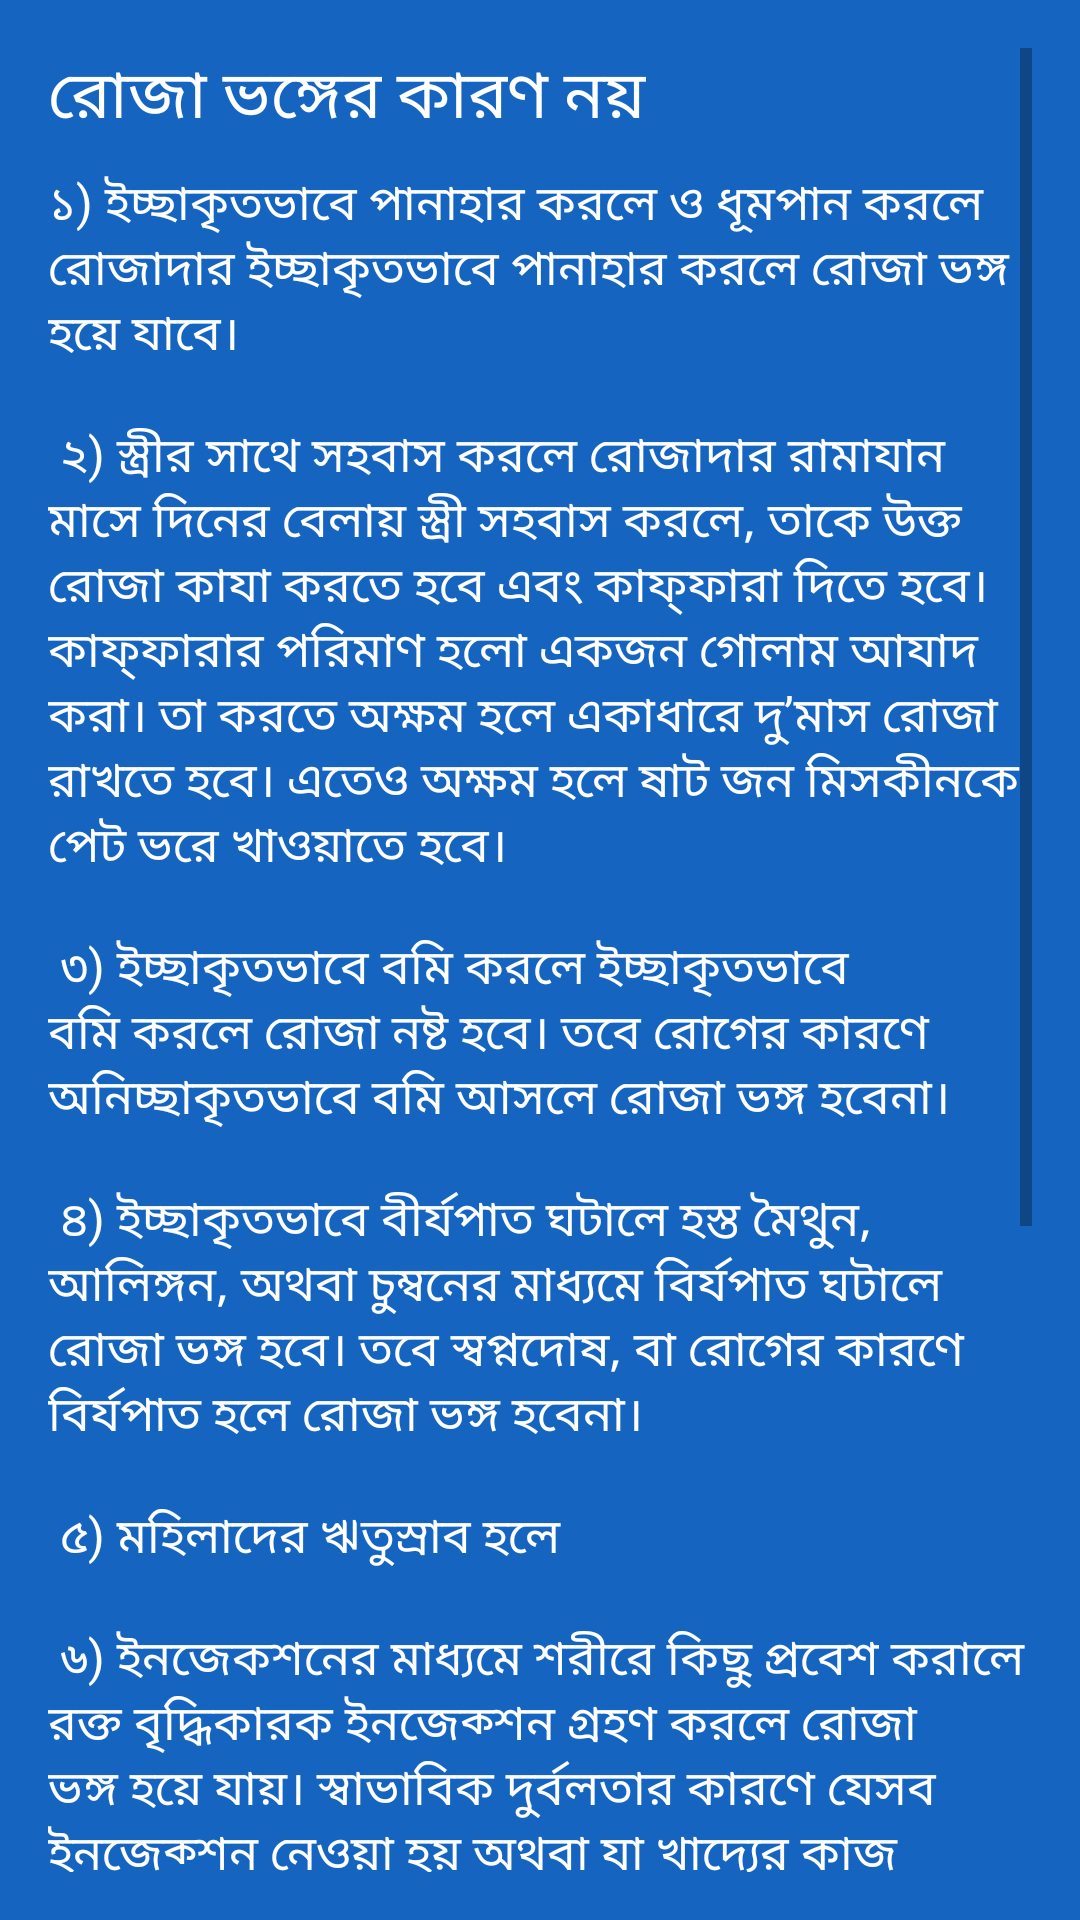

Android layout source for this screen:
<!-- AndroidManifest.xml: application theme AppTheme -->
<!-- res/layout/activity_notification_details.xml -->
<?xml version="1.0" encoding="utf-8"?>
<ScrollView xmlns:android="http://schemas.android.com/apk/res/android"
    xmlns:app="http://schemas.android.com/apk/res-auto"
    xmlns:tools="http://schemas.android.com/tools"
    android:layout_width="match_parent"
    android:layout_height="match_parent"
    android:background="@color/colorPrimary"
    android:padding="@dimen/padding"
    tools:context="com.walletmix.maheromjan.Activity.NotificationDetailsActivity">
    <LinearLayout
        android:layout_width="match_parent"
        android:layout_height="match_parent"
        android:orientation="vertical">
        <TextView
            android:id="@+id/titleTv"
            android:textSize="@dimen/extraLargeText"
            android:textColor="@color/white"
            android:text="@string/rujaVongerKaronNoiTitle"
            android:layout_width="match_parent"
            android:layout_height="wrap_content" />
        <TextView
            android:id="@+id/detailsTv"
            android:layout_marginTop="@dimen/mediumPadding"
            android:textSize="@dimen/normalText"
            android:text="@string/rujaVongerKaron"
            android:textColor="@color/white"
            android:layout_width="match_parent"
            android:layout_height="wrap_content" />

    </LinearLayout>

</ScrollView>
<!-- resources referenced by this layout -->
<resources>
  <color name="colorPrimary">#1565c0</color>
  <color name="white">#ffffff</color>
  <dimen name="extraLargeText">22sp</dimen>
  <dimen name="mediumPadding">8dp</dimen>
  <dimen name="normalText">16sp</dimen>
  <dimen name="padding">16dp</dimen>
  <string name="rujaVongerKaron">
          ১) ইচ্ছাকৃতভাবে পানাহার করলে ও ধূমপান করলে রোজাদার ইচ্ছাকৃতভাবে পানাহার করলে রোজা ভঙ্গ হয়ে যাবে।\n\n
          ২) স্ত্রীর সাথে সহবাস করলে রোজাদার রামাযান মাসে দিনের বেলায় স্ত্রী সহবাস করলে, তাকে উক্ত রোজা কাযা করতে হবে এবং কাফ্ফারা দিতে হবে। কাফ্ফারার পরিমাণ হলো একজন গোলাম আযাদ করা। তা করতে অক্ষম হলে একাধারে দু’মাস রোজা রাখতে হবে। এতেও অক্ষম হলে ষাট জন মিসকীনকে পেট ভরে খাওয়াতে হবে।\n\n
          ৩) ইচ্ছাকৃতভাবে বমি করলে ইচ্ছাকৃতভাবে বমি করলে রোজা নষ্ট হবে। তবে রোগের কারণে অনিচ্ছাকৃতভাবে বমি আসলে রোজা ভঙ্গ হবেনা।\n\n
          ৪) ইচ্ছাকৃতভাবে বীর্যপাত ঘটালে হস্ত মৈথুন, আলিঙ্গন, অথবা চুম্বনের মাধ্যমে বির্যপাত ঘটালে রোজা ভঙ্গ হবে। তবে স্বপ্নদোষ, বা রোগের কারণে বির্যপাত হলে রোজা ভঙ্গ হবেনা।\n\n
          ৫) মহিলাদের ঋতুস্রাব হলে\n\n
          ৬) ইনজেকশনের মাধ্যমে শরীরে কিছু প্রবেশ করালে রক্ত বৃদ্ধিকারক ইনজেক্শন গ্রহণ করলে রোজা ভঙ্গ হয়ে যায়। স্বাভাবিক দুর্বলতার কারণে যেসব ইনজেক্শন নেওয়া হয় অথবা যা খাদ্যের কাজ দেয়না, এমন ইনজেক্শন নেয়াতে রোজার কোন ক্ষতি হবেনা। যা বর্জনীয: রোজা অবস্থায় যাবতীয় গুনাহ ও পাপের কাজ থেকে বিরত থাকা একান্ত জরুরী। রাসূলুল্লাহ (সাঃ) বলেছেন, যে রোজাদার মিথ্যা কথা এবং অন্যায় কাজ থেকে বিরত থাকতে পারলনা, তাকে পানাহার থেকে বিরত রেখে আল্লাহর কোন প্রয়োজন নেই। (বুখারী) রাসূলুল্লাহ (সাঃ) আরও বলেন, শুধুমাত্র পানাহার থেকে বিরত থাকার নাম রোজা নয়। বরং প্রকৃত রোজা হলো পানাহারের সাথে সাথে অনর্থক ও পাপের কাজ থেকে সম্পুর্ণরূপে বিরত থাকা। রোজা থাকা অবস্থায় যদি তোমার সাথে কেউ ঝগড়ায় লিপ্ত হয়, তুমি তাকে বল আমি রোজাদার! আমি রোজাদার! আমার সাথে ঝগড়া করোনা। (সহীহ ইবনে খুযায়মা)\n\n\n</string>
      \n\n\n
  <string name="rujaVongerKaronNoiTitle">রোজা ভঙ্গের কারণ নয়</string>
  <style name="AppTheme" parent="Theme.AppCompat.Light.DarkActionBar">
          
          <item name="colorPrimary">@color/colorPrimary</item>
          <item name="colorPrimaryDark">@color/colorPrimaryDark</item>
          <item name="colorAccent">@color/colorAccent</item>
      </style>
  <color name="colorPrimaryDark">#003c8f</color>
  <color name="colorAccent">#5e92f3</color>
</resources>
